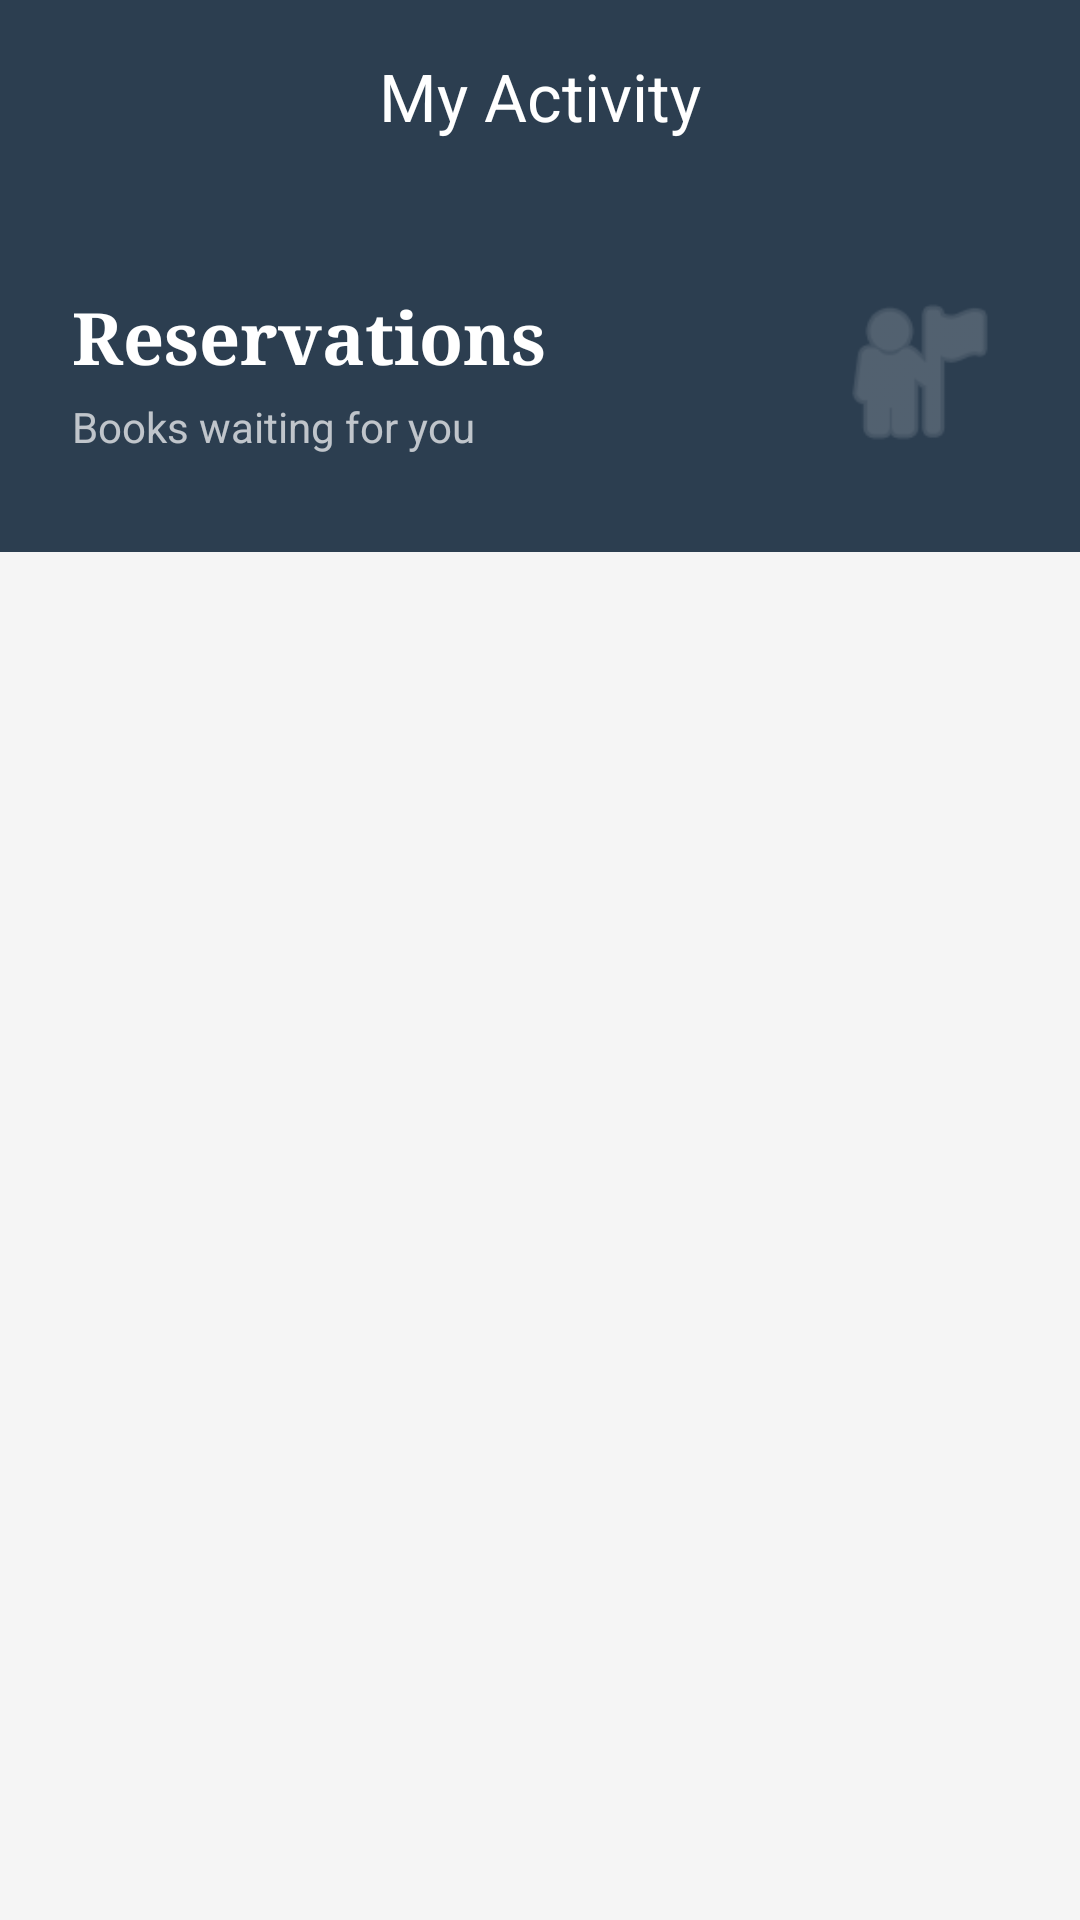

Reconstruct the res/layout file that produces this screen, plus the resources it refers to.
<!-- AndroidManifest.xml: application theme Theme.MyBookCatalog -->
<!-- res/layout/activity_reservations.xml -->
<?xml version="1.0" encoding="utf-8"?>
<androidx.constraintlayout.widget.ConstraintLayout xmlns:android="http://schemas.android.com/apk/res/android"
    xmlns:app="http://schemas.android.com/apk/res-auto"
    xmlns:tools="http://schemas.android.com/tools"
    android:layout_width="match_parent"
    android:layout_height="match_parent"
    tools:context=".ReservationsActivity">

    <com.google.android.material.appbar.AppBarLayout
        android:id="@+id/appBarReservations"
        android:layout_width="match_parent"
        android:layout_height="wrap_content"
        app:layout_constraintTop_toTopOf="parent">

        <com.google.android.material.appbar.MaterialToolbar
            android:id="@+id/reservationsToolbar"
            android:layout_width="match_parent"
            android:layout_height="?attr/actionBarSize"
            android:background="@color/primary_dark"
            app:title="My Activity"
            app:titleCentered="true"
            app:titleTextColor="@color/white" />

        
        <RelativeLayout
            android:layout_width="match_parent"
            android:layout_height="120dp"
            android:background="@color/primary_dark"
            android:padding="24dp">

            <LinearLayout
                android:layout_width="wrap_content"
                android:layout_height="wrap_content"
                android:layout_centerVertical="true"
                android:orientation="vertical">

                <TextView
                    android:layout_width="wrap_content"
                    android:layout_height="wrap_content"
                    android:text="Reservations"
                    android:textColor="@color/white"
                    android:textSize="24sp"
                    android:textStyle="bold"
                    android:fontFamily="serif" />

                <TextView
                    android:layout_width="wrap_content"
                    android:layout_height="wrap_content"
                    android:layout_marginTop="4dp"
                    android:text="Books waiting for you"
                    android:textColor="#B3FFFFFF"
                    android:textSize="14sp" />
            </LinearLayout>

            <ImageView
                android:layout_width="60dp"
                android:layout_height="60dp"
                android:layout_alignParentEnd="true"
                android:layout_centerVertical="true"
                android:src="@android:drawable/ic_menu_myplaces"
                app:tint="#4DFFFFFF" />
        </RelativeLayout>
    </com.google.android.material.appbar.AppBarLayout>

    <androidx.recyclerview.widget.RecyclerView
        android:id="@+id/recyclerViewReservations"
        android:layout_width="match_parent"
        android:layout_height="0dp"
        android:padding="8dp"
        app:layout_constraintBottom_toBottomOf="parent"
        app:layout_constraintTop_toBottomOf="@id/appBarReservations"
        tools:listitem="@layout/item_book_cover" />

    <LinearLayout
        android:id="@+id/emptyStateView"
        android:layout_width="match_parent"
        android:layout_height="wrap_content"
        android:orientation="vertical"
        android:gravity="center"
        android:padding="32dp"
        android:visibility="gone"
        app:layout_constraintBottom_toBottomOf="parent"
        app:layout_constraintTop_toBottomOf="@id/appBarReservations">

        <ImageView
            android:layout_width="100dp"
            android:layout_height="100dp"
            android:src="@android:drawable/ic_menu_myplaces"
            app:tint="@color/text_secondary" />

        <TextView
            android:layout_width="wrap_content"
            android:layout_height="wrap_content"
            android:layout_marginTop="16dp"
            android:text="No Active Reservations"
            android:textSize="20sp"
            android:textStyle="bold"
            android:textColor="@color/text_primary" />

        <TextView
            android:layout_width="wrap_content"
            android:layout_height="wrap_content"
            android:layout_marginTop="8dp"
            android:text="Your reserved books will appear here."
            android:textSize="16sp"
            android:textColor="@color/text_secondary"
            android:gravity="center" />

    </LinearLayout>

</androidx.constraintlayout.widget.ConstraintLayout>
<!-- res/layout/item_book_cover.xml (included above) -->
<?xml version="1.0" encoding="utf-8"?>
<com.google.android.material.card.MaterialCardView xmlns:android="http://schemas.android.com/apk/res/android"
    xmlns:app="http://schemas.android.com/apk/res-auto"
    xmlns:tools="http://schemas.android.com/tools"
    android:layout_width="140dp"
    android:layout_height="wrap_content"
    android:layout_margin="8dp"
    app:cardCornerRadius="8dp"
    app:cardElevation="4dp">

    <LinearLayout
        android:layout_width="match_parent"
        android:layout_height="wrap_content"
        android:orientation="vertical">

        <ImageView
            android:id="@+id/imageViewBookCover"
            android:layout_width="match_parent"
            android:layout_height="180dp"
            android:scaleType="centerCrop"
            android:src="@drawable/ic_menu_book"
            android:background="@color/background_light"
            android:contentDescription="Book Cover" />

        <LinearLayout
            android:layout_width="match_parent"
            android:layout_height="wrap_content"
            android:orientation="vertical"
            android:padding="8dp">

            <TextView
                android:id="@+id/textViewBookTitle"
                android:layout_width="match_parent"
                android:layout_height="wrap_content"
                android:ellipsize="end"
                android:maxLines="1"
                android:textColor="@color/text_primary"
                android:textSize="14sp"
                android:textStyle="bold"
                tools:text="Book Title" />

            <TextView
                android:id="@+id/textViewBookAuthor"
                android:layout_width="match_parent"
                android:layout_height="wrap_content"
                android:ellipsize="end"
                android:maxLines="1"
                android:textColor="@color/text_secondary"
                android:textSize="12sp"
                tools:text="Author Name" />

        </LinearLayout>

    </LinearLayout>

</com.google.android.material.card.MaterialCardView>
<!-- resources referenced by this layout -->
<resources>
  <color name="background_light">#F5F5F5</color>
  <color name="primary_dark">#2C3E50</color>
  <color name="text_primary">#212121</color>
  <color name="text_secondary">#757575</color>
  <color name="white">#FFFFFFFF</color>
  <!-- drawable ic_menu_book (drawable) -->
  <vector xmlns:android="http://schemas.android.com/apk/res/android"
      android:width="24dp"
      android:height="24dp"
      android:viewportWidth="24"
      android:viewportHeight="24">
      <path
          android:fillColor="#757575"
          android:pathData="M21,5c-1.11,-0.35 -2.33,-0.5 -3.5,-0.5 -1.95,0 -4.05,0.4 -5.5,1.5 -1.45,-1.1 -3.55,-1.5 -5.5,-1.5S2.45,4.9 1,6v14.65c0,0.25 0.25,0.5 0.5,0.5 0.1,0 0.15,-0.05 0.25,-0.05C3.1,20.45 5.05,20 6.5,20c1.95,0 4.05,0.4 5.5,1.5 1.35,-0.85 3.1,-1.5 5.5,-1.5 1.45,0 3.15,0.3 4.35,0.9 0.1,0.05 0.2,0.05 0.25,0.05 0.25,0 0.5,-0.25 0.5,-0.5V6c-0.6,-0.45 -1.25,-0.75 -2,-1zM21,18.5c-1.1,-0.35 -2.3,-0.5 -3.5,-0.5 -1.95,0 -4.05,0.4 -5.5,1.5V8c1.45,-1.1 3.55,-1.5 5.5,-1.5 1.2,0 2.4,0.15 3.5,0.5v11.5z"/>
  </vector>
  <style name="Theme.MyBookCatalog" parent="Base.Theme.MyBookCatalog" />
  <style name="Base.Theme.MyBookCatalog" parent="Theme.Material3.DayNight.NoActionBar">
          
          <item name="colorPrimary">@color/colorPrimary</item>
          <item name="colorSecondary">@color/colorSecondary</item>
          <item name="android:windowBackground">@color/background_light</item>
          <item name="android:textColorPrimary">@color/text_primary</item>
          <item name="android:textColorSecondary">@color/text_secondary</item>
      </style>
  <color name="colorPrimary">#2C3E50</color>
  <color name="colorSecondary">#E67E22</color>
</resources>
